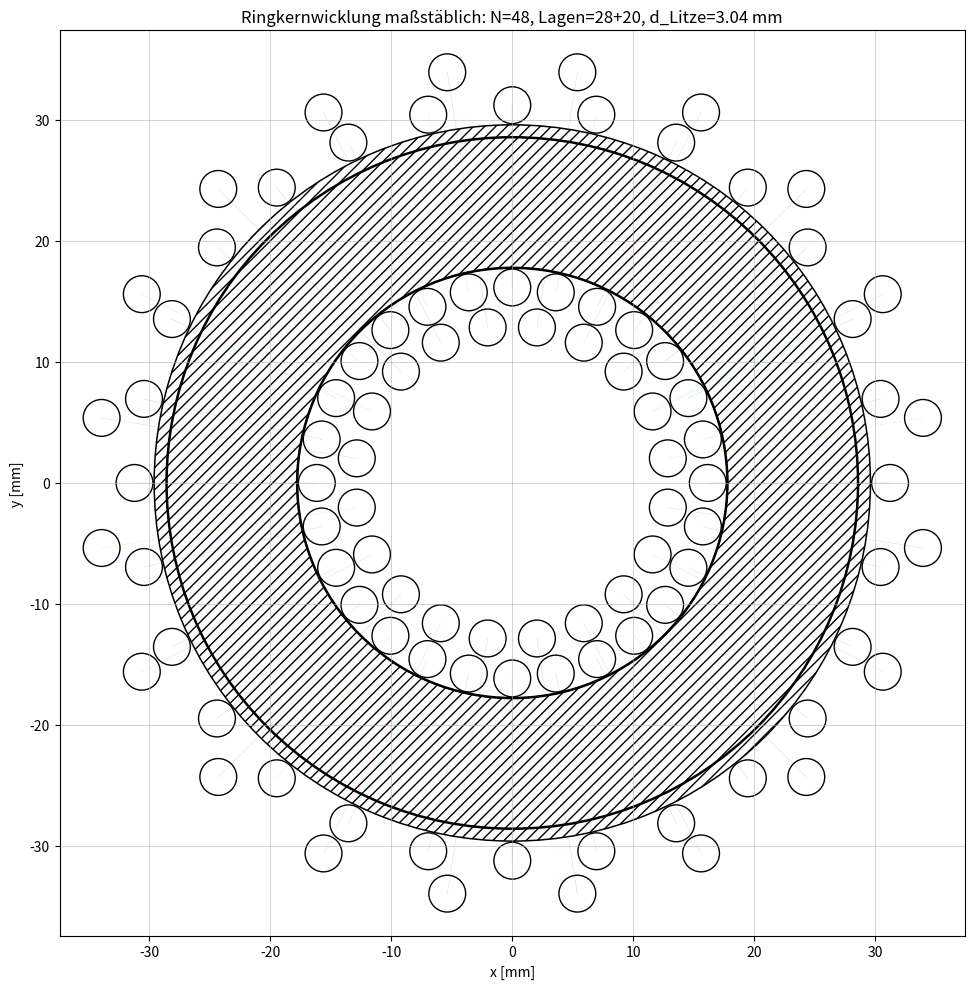

Recreate this plot in Python.
"""Parametrisches Positions- und Längenmodell für Ringkernwicklungen.

Das Modell verwendet die in der Formelsammlung dokumentierte Abschätzung
für den Litzenaußendurchmesser:

    A_Cu = n * pi*d_einz^2/4
    A_ges = A_Cu / eta_pack
    d_Litze = sqrt(4*A_ges/pi) = d_einz*sqrt(n/eta_pack)

Jede Windung besitzt im maßstäblichen Draufschnitt je einen Schnittpunkt auf
der Innen- und Außenseite. Beide Punkte liegen auf derselben Radiallinie.
Mehrere Lagen werden radial versetzt und gegeneinander um einen halben
Winkelabstand gestaffelt.
"""

from __future__ import annotations

from dataclasses import dataclass
from pathlib import Path
import argparse
import csv
import math

import matplotlib.pyplot as plt
from matplotlib.patches import Circle, Wedge


@dataclass(frozen=True)
class ToroidWinding:
    # Rohkern C058110A2
    d_outer_bare_m: float = 57.15e-3
    d_inner_bare_m: float = 35.56e-3
    h_single_m: float = 13.97e-3
    core_count: int = 3

    # Für die Beschichtung wird entsprechend der Vorgabe nur der
    # Gesamtaußendurchmesser verwendet. Diesen Wert ggf. durch Messwert ersetzen.
    d_outer_coated_total_m: float = 59.20e-3

    # Wicklung
    turns_per_layer: tuple[int, ...] = (28, 20)
    strand_count: int = 630
    strand_diameter_m: float = 0.10e-3
    packing_factor: float = 0.68

    # Abstände
    core_clearance_m: float = 0.10e-3
    turn_gap_m: float = 0.05e-3
    interlayer_gap_m: float = 0.10e-3
    lead_length_total_m: float = 0.20

    @property
    def turns(self) -> int:
        return sum(self.turns_per_layer)

    @property
    def h_stack_m(self) -> float:
        return self.core_count * self.h_single_m

    @property
    def r_inner_m(self) -> float:
        return self.d_inner_bare_m / 2

    @property
    def r_outer_bare_m(self) -> float:
        return self.d_outer_bare_m / 2

    @property
    def r_outer_coated_m(self) -> float:
        return self.d_outer_coated_total_m / 2

    @property
    def copper_area_m2(self) -> float:
        return self.strand_count * math.pi * self.strand_diameter_m**2 / 4

    @property
    def litz_area_m2(self) -> float:
        return self.copper_area_m2 / self.packing_factor

    @property
    def litz_diameter_m(self) -> float:
        return math.sqrt(4 * self.litz_area_m2 / math.pi)

    @property
    def radial_core_width_m(self) -> float:
        return self.r_outer_coated_m - self.r_inner_m


@dataclass(frozen=True)
class Turn:
    number: int
    layer: int
    number_in_layer: int
    theta_rad: float
    inner_x_m: float
    inner_y_m: float
    outer_x_m: float
    outer_y_m: float
    length_m: float


def centerline_offset(g: ToroidWinding, layer0: int) -> float:
    """Normalabstand der Litzenmittellinie von der Kernoberfläche."""
    return (
        g.core_clearance_m
        + g.litz_diameter_m / 2
        + layer0 * (g.litz_diameter_m + g.interlayer_gap_m)
    )


def conductor_radii(g: ToroidWinding, layer0: int) -> tuple[float, float]:
    a = centerline_offset(g, layer0)
    return g.r_inner_m - a, g.r_outer_coated_m + a


def turn_length(g: ToroidWinding, layer0: int) -> float:
    """Mittellinienlänge einer Windung.

    Der gestapelte Kern wird im meridionalen Schnitt als Rechteck mit Höhe h
    und radialer Breite b angesetzt. Die Leiter-Mittellinie ist eine parallel
    versetzte, an den Ecken abgerundete Kontur. Damit gilt:

        l_Wdg,k = 2*(h+b) + 2*pi*a_k

    mit a_k als Abstand der Mittellinie von der Kernoberfläche.
    """
    a = centerline_offset(g, layer0)
    return 2 * (g.h_stack_m + g.radial_core_width_m) + 2 * math.pi * a


def max_turns_inner(g: ToroidWinding, layer0: int) -> int:
    r_i, _ = conductor_radii(g, layer0)
    pitch_required = g.litz_diameter_m + g.turn_gap_m
    return math.floor(2 * math.pi * r_i / pitch_required)


def calculate(g: ToroidWinding) -> list[Turn]:
    if g.d_outer_coated_total_m < g.d_outer_bare_m:
        raise ValueError("Gesamtaußendurchmesser mit Beschichtung ist zu klein.")

    result: list[Turn] = []
    n_global = 1
    for layer0, n_layer in enumerate(g.turns_per_layer):
        r_i, r_o = conductor_radii(g, layer0)
        if r_i <= g.litz_diameter_m / 2:
            raise ValueError(f"Lage {layer0+1} passt nicht in die Kernöffnung.")

        delta = 2 * math.pi / n_layer
        # Zweite und weitere Lagen liegen versetzt in den Lücken der vorherigen.
        theta_offset = 0 if layer0 == 0 else delta / 2
        arc_pitch_inner = r_i * delta
        pitch_required = g.litz_diameter_m + g.turn_gap_m
        if arc_pitch_inner < pitch_required:
            raise ValueError(
                f"Lage {layer0+1}: {n_layer} Windungen nicht möglich; "
                f"Innenbogenabstand={arc_pitch_inner*1e3:.3f} mm, "
                f"erforderlich={pitch_required*1e3:.3f} mm, "
                f"maximal={max_turns_inner(g, layer0)}."
            )

        l_turn = turn_length(g, layer0)
        for j in range(n_layer):
            theta = (j * delta + theta_offset) % (2 * math.pi)
            result.append(
                Turn(
                    number=n_global,
                    layer=layer0 + 1,
                    number_in_layer=j + 1,
                    theta_rad=theta,
                    inner_x_m=r_i * math.cos(theta),
                    inner_y_m=r_i * math.sin(theta),
                    outer_x_m=r_o * math.cos(theta),
                    outer_y_m=r_o * math.sin(theta),
                    length_m=l_turn,
                )
            )
            n_global += 1
    return result


def draw(g: ToroidWinding, turns: list[Turn], out: Path) -> None:
    fig, ax = plt.subplots(figsize=(10, 10))

    # Schraffierte Gesamtgeometrie mit Beschichtung. Da nur der beschichtete
    # Außendurchmesser vorliegt, wird innen die Rohkernöffnung beibehalten.
    ax.add_patch(
        Wedge(
            (0, 0),
            g.r_outer_coated_m * 1e3,
            0,
            360,
            width=(g.r_outer_coated_m - g.r_inner_m) * 1e3,
            fill=False,
            hatch="///",
            linewidth=1.1,
        )
    )
    # Durchgezogene Rohkernkonturen.
    ax.add_patch(Circle((0, 0), g.r_outer_bare_m * 1e3, fill=False, linewidth=1.8))
    ax.add_patch(Circle((0, 0), g.r_inner_m * 1e3, fill=False, linewidth=1.8))

    r_wire_mm = g.litz_diameter_m * 500
    for t in turns:
        for x, y in ((t.inner_x_m, t.inner_y_m), (t.outer_x_m, t.outer_y_m)):
            ax.add_patch(
                Circle((x * 1e3, y * 1e3), r_wire_mm, fill=False, linewidth=1.0)
            )
        # Dünne Hilfslinie verbindet Innen- und Außenschnitt derselben Windung.
        ax.plot(
            [t.inner_x_m * 1e3, t.outer_x_m * 1e3],
            [t.inner_y_m * 1e3, t.outer_y_m * 1e3],
            linewidth=0.25,
            alpha=0.35,
        )

    max_r = max(math.hypot(t.outer_x_m, t.outer_y_m) for t in turns)
    lim = (max_r + g.litz_diameter_m) * 1e3
    ax.set_xlim(-lim, lim)
    ax.set_ylim(-lim, lim)
    ax.set_aspect("equal")
    ax.set_xlabel("x [mm]")
    ax.set_ylabel("y [mm]")
    ax.set_title(
        f"Ringkernwicklung maßstäblich: N={g.turns}, "
        f"Lagen={'+'.join(str(v) for v in g.turns_per_layer)}, "
        f"d_Litze={g.litz_diameter_m*1e3:.2f} mm"
    )
    ax.grid(True, linewidth=0.4)
    fig.tight_layout()
    fig.savefig(out.with_suffix(".svg"), bbox_inches="tight")
    fig.savefig(out.with_suffix(".png"), dpi=220, bbox_inches="tight")
    plt.close(fig)


def export_csv(g: ToroidWinding, turns: list[Turn], out_dir: Path) -> None:
    with (out_dir / "wicklungspositionen_ringkern.csv").open(
        "w", newline="", encoding="utf-8"
    ) as f:
        w = csv.writer(f, delimiter=";")
        w.writerow([
            "Windung", "Lage", "Windung_in_Lage", "Winkel_deg",
            "x_innen_mm", "y_innen_mm", "x_aussen_mm", "y_aussen_mm",
            "Windungslaenge_mm"
        ])
        for t in turns:
            w.writerow([
                t.number, t.layer, t.number_in_layer,
                f"{math.degrees(t.theta_rad):.6f}",
                f"{t.inner_x_m*1e3:.6f}", f"{t.inner_y_m*1e3:.6f}",
                f"{t.outer_x_m*1e3:.6f}", f"{t.outer_y_m*1e3:.6f}",
                f"{t.length_m*1e3:.6f}"
            ])

    total_no_leads = sum(t.length_m for t in turns)
    with (out_dir / "wicklungskennwerte.csv").open(
        "w", newline="", encoding="utf-8"
    ) as f:
        w = csv.writer(f, delimiter=";")
        w.writerow(["Kennwert", "Wert", "Einheit"])
        w.writerow(["Kupferquerschnitt", f"{g.copper_area_m2*1e6:.6f}", "mm2"])
        w.writerow(["Litzenquerschnitt_geometrisch", f"{g.litz_area_m2*1e6:.6f}", "mm2"])
        w.writerow(["Litzenaußendurchmesser", f"{g.litz_diameter_m*1e3:.6f}", "mm"])
        w.writerow(["Litzenlänge_ohne_Anschlüsse", f"{total_no_leads:.6f}", "m"])
        w.writerow(["Litzenlänge_gesamt", f"{total_no_leads+g.lead_length_total_m:.6f}", "m"])
        for layer0, n_layer in enumerate(g.turns_per_layer):
            r_i, r_o = conductor_radii(g, layer0)
            w.writerow([f"Windungszahl_Lage_{layer0+1}", n_layer, "-"])
            w.writerow([f"Radius_innen_Lage_{layer0+1}", f"{r_i*1e3:.6f}", "mm"])
            w.writerow([f"Radius_außen_Lage_{layer0+1}", f"{r_o*1e3:.6f}", "mm"])
            w.writerow([f"Windungslänge_Lage_{layer0+1}", f"{turn_length(g, layer0):.6f}", "m"])
            w.writerow([f"Max_Windungen_innen_Lage_{layer0+1}", max_turns_inner(g, layer0), "-"])


def main() -> None:
    parser = argparse.ArgumentParser()
    parser.add_argument("--output", type=Path, default=Path("generated"))
    args = parser.parse_args()
    args.output.mkdir(parents=True, exist_ok=True)

    g = ToroidWinding()
    turns = calculate(g)
    draw(g, turns, args.output / "wicklungspositionen_ringkern")
    export_csv(g, turns, args.output)

    total = sum(t.length_m for t in turns) + g.lead_length_total_m
    print(f"d_Litze = {g.litz_diameter_m*1e3:.3f} mm")
    print(f"N = {g.turns}, Aufteilung = {g.turns_per_layer}")
    print(f"Litzenlänge gesamt = {total:.3f} m")


if __name__ == "__main__":
    main()
